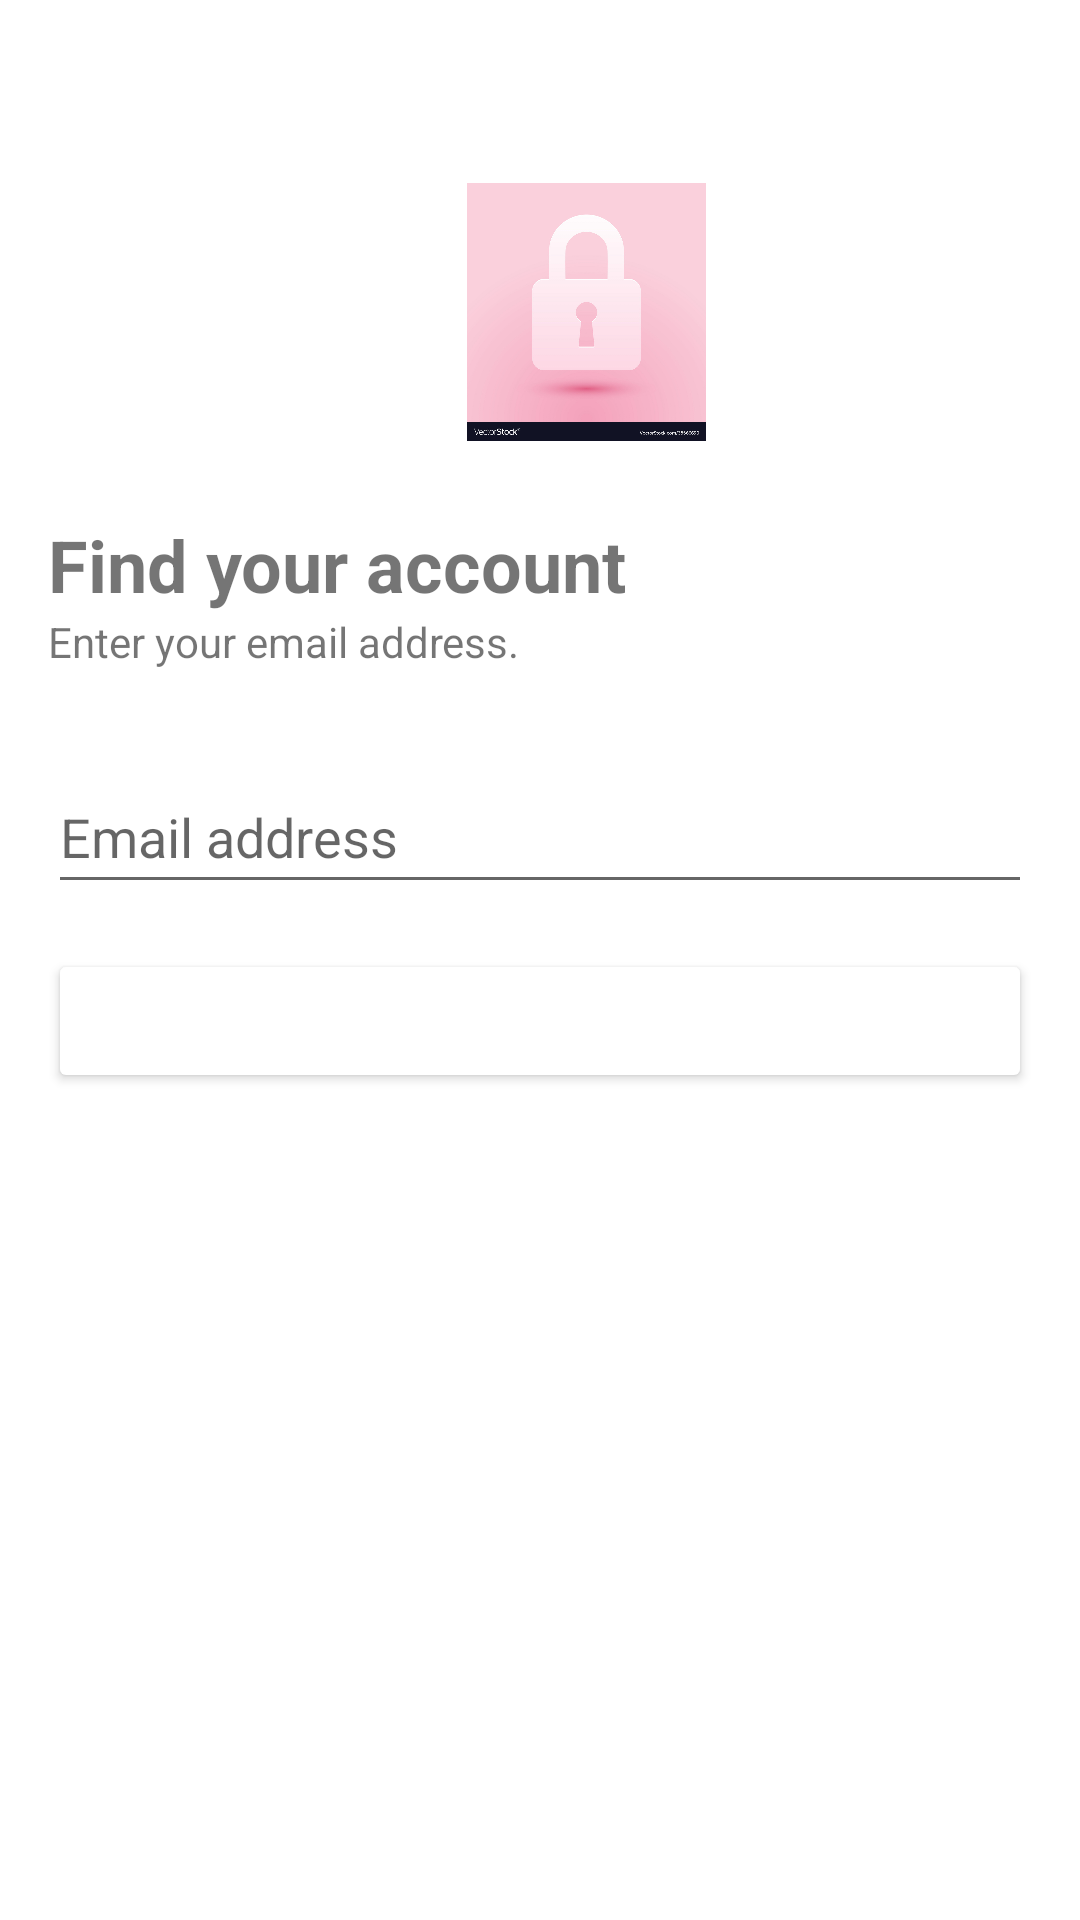

Produce the Android XML layout that renders to this screen, including the resource entries it uses.
<!-- AndroidManifest.xml: application theme Theme.MyApplication -->
<!-- res/layout/activity_forgot_password.xml -->
<LinearLayout
    xmlns:android="http://schemas.android.com/apk/res/android"
    xmlns:app="http://schemas.android.com/apk/res-auto"
    android:layout_width="match_parent"
    android:layout_height="match_parent"
    android:orientation="vertical"
    android:padding="16dp"
    android:background="@color/white">


    <ImageView
        android:id="@+id/imageView4"
        android:layout_width="99dp"
        android:layout_height="86dp"
        android:layout_marginLeft="130dp"
        android:layout_marginTop="45dp"
        app:srcCompat="@drawable/lock" />

    <TextView
        android:id="@+id/textView5"
        android:layout_width="match_parent"
        android:layout_height="wrap_content"
        android:layout_marginTop="25dp"
        android:text="Find your account"
        android:textSize="24sp"
        android:textStyle="bold" />

    <TextView
        android:id="@+id/textView6"
        android:layout_width="match_parent"
        android:layout_height="wrap_content"
        android:text="Enter your email address." />

    <EditText
        android:id="@+id/Email_input"
        android:layout_width="match_parent"
        android:layout_height="wrap_content"
        android:minHeight="48dp"
        android:layout_marginTop="30dp"
        android:ems="10"
        android:hint="Email address"
        android:inputType="textEmailAddress" />

    <Button
        android:id="@+id/rereset_password"
        android:layout_width="match_parent"
        android:layout_height="wrap_content"
        android:layout_marginTop="15dp"
        android:backgroundTint="@color/blue"
        android:padding="12dp"
        android:text="Reset Password"
        android:textColor="@android:color/white"
        android:textSize="16sp" />

</LinearLayout>
<!-- resources referenced by this layout -->
<resources>
  <!-- drawable lock: jpg bitmap (drawable, 48828 bytes) -->
  <style name="Theme.MyApplication" parent="Base.Theme.MyApplication" />
  <style name="Base.Theme.MyApplication" parent="Theme.AppCompat.Light.DarkActionBar">
          
          
      </style>
  <!-- not gathered from this repository: default colours our renderer supplied (Android Studio template values) -->
  <color name="white">#FFFFFFFF</color>
</resources>
